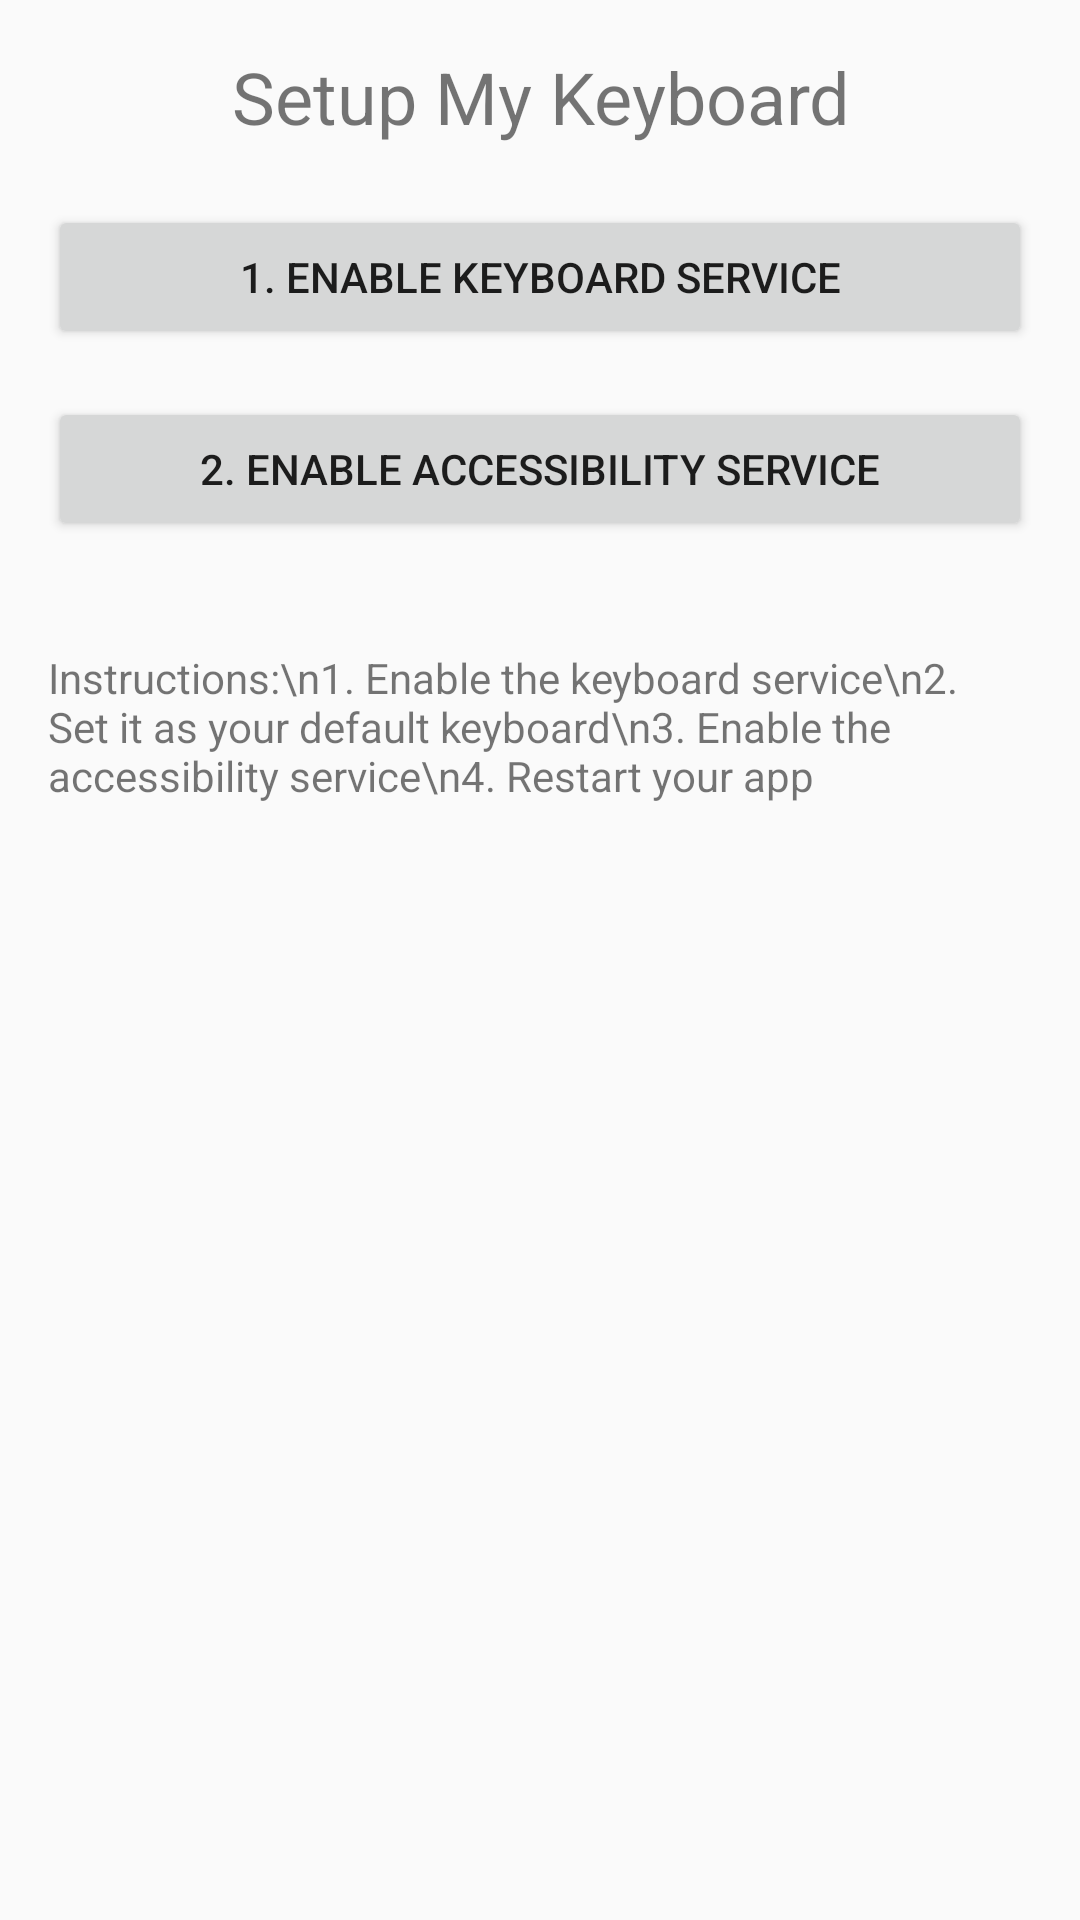

This screen was rendered from an Android layout file. Write that file and the resources it references.
<!-- AndroidManifest.xml: application theme Theme.AppCompat.DayNight -->
<!-- res/layout/activity_main.xml -->
<?xml version="1.0" encoding="utf-8"?>
<LinearLayout xmlns:android="http://schemas.android.com/apk/res/android"
    android:layout_width="match_parent"
    android:layout_height="match_parent"
    android:orientation="vertical"
    android:padding="16dp">

    <TextView
        android:layout_width="match_parent"
        android:layout_height="wrap_content"
        android:text="Setup My Keyboard"
        android:textSize="24sp"
        android:gravity="center"
        android:layout_marginBottom="20dp" />

    <Button
        android:id="@+id/enable_ime_button"
        android:layout_width="match_parent"
        android:layout_height="wrap_content"
        android:text="1. Enable Keyboard Service"
        android:layout_marginBottom="16dp" />

    <Button
        android:id="@+id/enable_accessibility_button"
        android:layout_width="match_parent"
        android:layout_height="wrap_content"
        android:text="2. Enable Accessibility Service"
        android:layout_marginBottom="16dp" />

    <TextView
        android:layout_width="match_parent"
        android:layout_height="wrap_content"
        android:text="Instructions:\n1. Enable the keyboard service\n2. Set it as your default keyboard\n3. Enable the accessibility service\n4. Restart your app"
        android:layout_marginTop="20dp" />

</LinearLayout>
<!-- resources referenced by this layout -->
<resources>

</resources>
